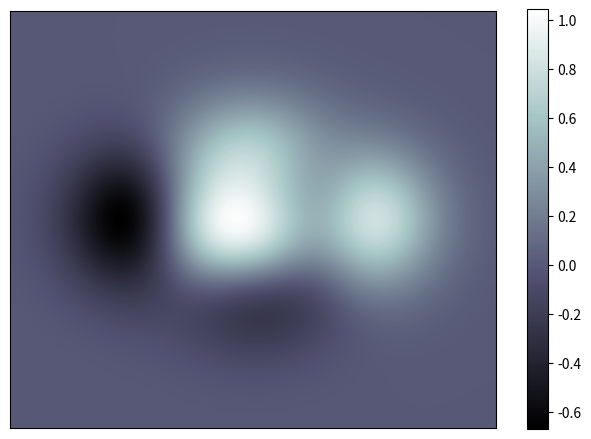

Write Python code to recreate this figure.
# -----------------------------------------------------------------------------
# Copyright (c) 2015, Nicolas P. Rougier. All Rights Reserved.
# Distributed under the (new) BSD License. See LICENSE.txt for more info.
# -----------------------------------------------------------------------------

#!/usr/bin/env python3

#灰度图

import numpy as np
import matplotlib.pyplot as plt

def f(x,y):
    return (1-x/2+x**5+y**3)*np.exp(-x**2-y**2)

n = 10
x = np.linspace(-3,3,int(3.5*n))
y = np.linspace(-3,3,int(3.0*n))
X,Y = np.meshgrid(x,y)
Z = f(X,Y)

plt.axes([0.025,0.025,0.95,0.95]) #设置坐标轴
plt.imshow(Z,interpolation='bicubic', cmap='bone', origin='lower')# 绘制灰度图
plt.colorbar(shrink=.92)# 绘制颜色条

plt.xticks([]), plt.yticks([])
plt.savefig('./imshow_ex.png', dpi=72)# 以分辨率 72 来保存图片
plt.show()
